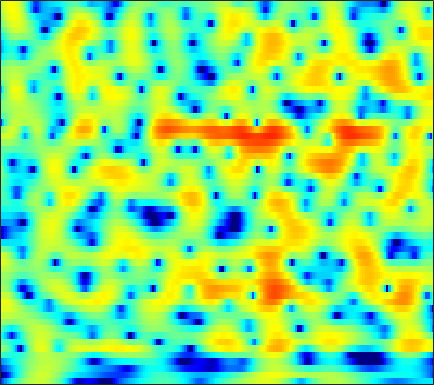

The data file committed next to this chart (first rows):
-13.465, -11.693, -9.5256, -7.6394, -6.3906, -4.8925, -3.5703, -2.6683, -1.6001, -0.66141, 0.16723, 0.72392, 1.3443, 1.8614, 2.1726, 2.4865, 2.7026, 2.7926, 2.834, 2.7564, 2.558, 2.3429, 1.945, 1.4034
-24.12, -21.54, -17.56, -14.19, -12.03, -9.535, -7.391, -5.969, -4.288, -2.818, -1.53, -0.6846, 0.2963, 1.121, 1.641, 2.213, 2.645, 2.882, 3.084, 3.156, 3.095, 2.966, 2.686, 2.276
-13.71, -12.8, -11.5, -10.14, -9.105, -7.751, -6.421, -5.461, -4.24, -3.103, -2.059, -1.33, -0.4487, 0.321, 0.8265, 1.405, 1.875, 2.162, 2.441, 2.624, 2.704, 2.699, 2.609, 2.427
-9.839, -9.038, -8.003, -7.015, -6.326, -5.459, -4.628, -4.023, -3.239, -2.488, -1.763, -1.237, -0.5685, 0.05368, 0.4817, 0.9875, 1.423, 1.699, 1.992, 2.201, 2.327, 2.363, 2.344, 2.254
-3.005, -3.167, -3.377, -3.571, -3.731, -3.921, -4.063, -4.09, -3.941, -3.557, -2.932, -2.358, -1.49, -0.5936, 0.03943, 0.7887, 1.408, 1.769, 2.122, 2.317, 2.361, 2.308, 2.139, 1.897
0.7082, 0.3283, -0.3583, -1.224, -2.115, -3.72, -6.04, -8.575, -14.48, -22.16, -11.18, -6.858, -3.185, -0.6413, 0.7913, 2.229, 3.247, 3.748, 4.116, 4.14, 3.816, 3.329, 2.307, 0.8289
-1.287, -1.63, -2.238, -2.914, -3.442, -4.067, -4.582, -4.813, -4.849, -4.39, -3.444, -2.502, -1.072, 0.3013, 1.232, 2.254, 3.025, 3.413, 3.682, 3.64, 3.302, 2.843, 1.953, 0.7441
-3.915, -5.096, -7.274, -10.29, -13.01, -15, -12.24, -9.596, -6.737, -4.532, -2.745, -1.633, -0.3557, 0.7159, 1.389, 2.122, 2.662, 2.939, 3.14, 3.157, 3.008, 2.797, 2.407, 1.922
-1.605, -2.378, -3.578, -4.783, -5.457, -5.782, -5.221, -4.41, -3.1, -1.827, -0.6812, 0.05646, 0.8961, 1.565, 1.96, 2.353, 2.61, 2.711, 2.733, 2.624, 2.384, 2.128, 1.688, 1.149
1.262, 1.065, 0.7932, 0.5397, 0.4133, 0.3244, 0.3533, 0.4358, 0.6216, 0.8507, 1.076, 1.224, 1.388, 1.499, 1.535, 1.514, 1.409, 1.27, 1.019, 0.6926, 0.2898, -0.06585, -0.6227, -1.289
2.793, 2.762, 2.692, 2.571, 2.465, 2.297, 2.113, 1.969, 1.778, 1.571, 1.348, 1.17, 0.9038, 0.6021, 0.3373, -0.05273, -0.513, -0.8965, -1.471, -2.073, -2.672, -3.091, -3.57, -3.966
3.806, 3.86, 3.841, 3.699, 3.519, 3.206, 2.79, 2.429, 1.874, 1.293, 0.698, 0.2594, -0.2949, -0.8353, -1.247, -1.818, -2.498, -3.131, -4.223, -5.667, -7.448, -8.811, -9.92, -9.268
4.054, 4.266, 4.296, 4.098, 3.78, 3.15, 2.296, 1.526, 0.332, -1.002, -2.419, -3.405, -4.463, -4.911, -4.87, -4.54, -4.268, -4.226, -4.591, -5.565, -7.293, -8.979, -10.54, -9.04
2.634, 2.883, 2.842, 2.404, 1.812, 0.7021, -0.8079, -2.167, -4.252, -6.761, -9.893, -13.16, -21.39, -24.74, -15.33, -9.723, -6.474, -4.85, -3.302, -2.255, -1.525, -1.077, -0.483, 0.2384
1.138, 1.217, 0.9626, 0.2259, -0.6602, -2.363, -4.758, -7.096, -11.15, -15.81, -17.07, -15.36, -12.91, -10.62, -8.92, -6.622, -4.488, -3.088, -1.53, -0.2847, 0.7296, 1.357, 2.041, 2.596
0.4313, 0.5893, 0.4539, -0.07186, -0.72, -1.961, -3.637, -5.148, -7.325, -9.082, -9.389, -8.606, -7.078, -5.448, -4.292, -2.896, -1.648, -0.8198, 0.1454, 0.9503, 1.593, 1.981, 2.387, 2.661
0.7953, 0.9892, 1.006, 0.7938, 0.4997, -0.02528, -0.6306, -1.11, -1.665, -2.05, -2.193, -2.143, -1.867, -1.431, -1.054, -0.5318, -0.04317, 0.2688, 0.6128, 0.8497, 0.967, 0.9841, 0.9449, 0.8474
2.32, 2.3, 2.158, 1.9, 1.636, 1.227, 0.802, 0.4931, 0.143, -0.09972, -0.2157, -0.2119, -0.1057, 0.09484, 0.2575, 0.4635, 0.6151, 0.6507, 0.5506, 0.264, -0.2424, -0.7643, -1.64, -2.593
3.883, 3.627, 3.196, 2.651, 2.177, 1.468, 0.6973, 0.1274, -0.5602, -1.027, -1.16, -1.028, -0.6036, -0.03812, 0.4013, 0.9014, 1.229, 1.326, 1.199, 0.7208, -0.1946, -1.252, -3.367, -6.76
3.457, 3.059, 2.406, 1.59, 0.8384, -0.4056, -2.02, -3.535, -6.072, -8.907, -9.835, -8.176, -5.167, -2.681, -1.217, 0.2621, 1.268, 1.762, 2.101, 2.08, 1.71, 1.216, 0.2977, -0.8007
-0.3136, -0.6865, -1.236, -1.895, -2.494, -3.486, -4.813, -6.085, -8.162, -10.32, -10.82, -9.37, -6.587, -4.053, -2.49, -0.8219, 0.451, 1.174, 1.871, 2.305, 2.511, 2.542, 2.469, 2.313
-6.039, -6.254, -6.312, -6.252, -6.188, -6.137, -6.15, -6.181, -6.185, -6.015, -5.548, -4.969, -3.961, -2.784, -1.879, -0.721, 0.3256, 1.011, 1.779, 2.373, 2.798, 3.009, 3.165, 3.195
-16.59, -16.16, -13.75, -11.47, -10.19, -8.953, -8.084, -7.579, -6.993, -6.367, -5.61, -4.941, -3.904, -2.757, -1.869, -0.7027, 0.3845, 1.127, 1.987, 2.682, 3.21, 3.493, 3.714, 3.767
-16.91, -16.49, -14.27, -12.19, -11.06, -10.12, -9.728, -9.684, -9.786, -9.776, -9.214, -8.29, -6.544, -4.607, -3.193, -1.475, 0.01378, 0.9726, 2.043, 2.892, 3.527, 3.87, 4.155, 4.232
-8.926, -8.963, -8.918, -8.805, -8.829, -9.141, -9.932, -11.04, -13.64, -19.18, -33.91, -18.32, -11.06, -6.884, -4.609, -2.249, -0.4382, 0.6547, 1.825, 2.726, 3.394, 3.755, 4.08, 4.217
-6.367, -6.249, -6.169, -6.218, -6.356, -6.686, -7.203, -7.698, -8.435, -8.961, -8.771, -7.976, -6.298, -4.413, -3.077, -1.5, -0.201, 0.5887, 1.436, 2.068, 2.54, 2.809, 3.084, 3.295
-4.917, -4.56, -4.263, -4.184, -4.203, -4.304, -4.428, -4.468, -4.404, -4.141, -3.654, -3.141, -2.331, -1.455, -0.8074, -0.07082, 0.505, 0.7924, 0.9748, 0.9515, 0.7977, 0.6937, 0.6904, 0.9841
-2.909, -2.652, -2.641, -2.886, -3.202, -3.694, -4.088, -4.21, -3.985, -3.347, -2.435, -1.681, -0.6935, 0.1818, 0.711, 1.201, 1.37, 1.264, 0.709, -0.4177, -2.325, -4.382, -7.334, -6.667
-1.747, -1.954, -2.641, -3.786, -5.053, -7.335, -10.45, -12.68, -12.07, -8.578, -5.511, -3.717, -1.88, -0.5196, 0.2043, 0.892, 1.197, 1.167, 0.753, -0.1629, -1.63, -3.057, -4.655, -4.125
-1.817, -2.316, -3.243, -4.59, -5.875, -8.049, -10.57, -12.09, -11.87, -9.487, -7.002, -5.459, -3.791, -2.49, -1.71, -0.8992, -0.2864, 0.03881, 0.3261, 0.4646, 0.5262, 0.5774, 0.7951, 1.227
-1.188, -1.747, -2.609, -3.573, -4.308, -5.267, -6.011, -6.362, -6.471, -6.228, -5.721, -5.274, -4.611, -3.936, -3.384, -2.648, -1.857, -1.233, -0.4216, 0.3534, 1.053, 1.538, 2.101, 2.603
-0.1786, -0.9434, -2.054, -3.126, -3.878, -4.673, -5.225, -5.453, -5.594, -5.668, -5.789, -5.929, -6.239, -6.539, -6.566, -5.959, -4.643, -3.373, -1.627, -0.03973, 1.302, 2.131, 3.002, 3.62
-0.006738, -1.269, -3.235, -5.507, -7.203, -8.751, -8.755, -8.071, -7.088, -6.468, -6.456, -6.909, -8.47, -11.72, -17.04, -22.96, -10.78, -6.519, -2.755, -0.1419, 1.751, 2.809, 3.863, 4.54
-1.067, -2.433, -4.863, -8.442, -12.41, -19.08, -14.78, -11.05, -8.094, -6.471, -5.69, -5.542, -5.758, -6.24, -6.443, -5.963, -4.466, -2.996, -1.049, 0.6669, 2.052, 2.885, 3.713, 4.256
-1.915, -2.38, -3.266, -4.267, -4.986, -5.579, -5.612, -5.323, -4.704, -4.086, -3.568, -3.275, -2.917, -2.575, -2.27, -1.758, -1.082, -0.5023, 0.308, 1.076, 1.745, 2.179, 2.637, 2.954
-1.699, -1.391, -1.245, -1.325, -1.453, -1.654, -1.812, -1.888, -1.94, -1.919, -1.84, -1.709, -1.474, -1.141, -0.86, -0.4439, -0.03467, 0.2539, 0.582, 0.8206, 0.9862, 1.051, 1.124, 1.196
0.7431, 1.032, 1.248, 1.264, 1.174, 0.9015, 0.4712, 0.05714, -0.604, -1.275, -1.785, -1.927, -1.744, -1.19, -0.6673, -0.004017, 0.4706, 0.6603, 0.6571, 0.3738, -0.1632, -0.6894, -1.419, -1.914
3.175, 3.219, 3.305, 3.355, 3.278, 2.938, 2.213, 1.341, -0.3733, -2.984, -6.65, -8.994, -7.051, -3.442, -1.404, 0.3501, 1.306, 1.558, 1.334, 0.4447, -1.228, -3.08, -6.773, -11.89
-0.1623, 0.3836, 1.557, 2.615, 3.133, 3.403, 3.148, 2.592, 1.317, -0.6253, -2.935, -4.018, -3.179, -1.042, 0.3901, 1.744, 2.429, 2.542, 2.178, 1.198, -0.4176, -2.049, -4.749, -7.37
-13.23, -7.009, -2.596, -0.08705, 1.108, 2.083, 2.56, 2.644, 2.496, 2.186, 1.9, 1.763, 1.795, 2.007, 2.179, 2.355, 2.347, 2.167, 1.685, 0.919, -0.1419, -1.061, -2.445, -3.936
-2.168, -1.824, -0.9667, -0.02977, 0.6336, 1.336, 1.835, 2.076, 2.25, 2.311, 2.287, 2.23, 2.136, 2.026, 1.912, 1.71, 1.404, 1.098, 0.5693, -0.08831, -0.8726, -1.539, -2.494, -3.52
-0.1543, -0.03896, 0.2941, 0.7288, 1.066, 1.498, 1.833, 2.024, 2.18, 2.218, 2.144, 2.045, 1.839, 1.569, 1.347, 0.9949, 0.593, 0.2592, -0.2522, -0.8542, -1.514, -2.075, -2.852, -3.612
-0.3089, 0.001058, 0.5542, 1.184, 1.623, 2.124, 2.487, 2.653, 2.724, 2.624, 2.383, 2.124, 1.702, 1.231, 0.8732, 0.4176, 0.002622, -0.3011, -0.7202, -1.213, -1.836, -2.397, -3.298, -4.343
-3.067, -1.77, -0.0286, 1.452, 2.34, 3.198, 3.73, 3.907, 3.865, 3.529, 2.915, 2.273, 1.266, 0.2082, -0.5138, -1.153, -1.381, -1.364, -1.265, -1.27, -1.572, -2.019, -3.032, -4.684
-8.209, -4.017, -0.5152, 1.735, 2.901, 3.95, 4.504, 4.635, 4.437, 3.801, 2.656, 1.419, -0.891, -4.194, -7.406, -10.37, -7.759, -5.335, -3.141, -1.914, -1.372, -1.356, -1.751, -2.57
-1.518, -0.6147, 0.6971, 1.858, 2.566, 3.236, 3.565, 3.594, 3.321, 2.655, 1.57, 0.4418, -1.565, -4.158, -6.268, -7.866, -6.818, -5.373, -3.739, -2.71, -2.188, -2.072, -2.136, -2.292
0.3162, 0.7109, 1.281, 1.819, 2.167, 2.499, 2.664, 2.651, 2.452, 2.052, 1.471, 0.9279, 0.1153, -0.7116, -1.238, -1.743, -1.969, -2.011, -2.055, -2.222, -2.644, -3.116, -3.947, -4.806
0.07019, 0.4703, 0.9788, 1.428, 1.673, 1.891, 1.976, 1.952, 1.829, 1.644, 1.405, 1.222, 0.9945, 0.7867, 0.6496, 0.4666, 0.2625, 0.06115, -0.3507, -1.01, -2.059, -3.213, -5.549, -9.607
-2.314, -1.593, -0.7891, -0.1936, 0.08057, 0.2272, 0.1351, -0.04197, -0.3595, -0.6486, -0.7774, -0.7131, -0.4308, -0.01412, 0.3059, 0.6678, 0.8975, 0.9557, 0.8515, 0.5081, -0.09113, -0.7221, -1.805, -2.967
-6.641, -5.204, -3.815, -2.962, -2.619, -2.624, -3.171, -3.945, -5.449, -7.282, -8.227, -7.604, -5.646, -3.616, -2.364, -1.06, -0.1507, 0.3213, 0.7494, 0.9722, 1.057, 1.056, 1.06, 1.136
-9.003, -7.294, -5.58, -4.515, -4.104, -4.084, -4.732, -5.791, -8.206, -12.31, -17, -14.13, -8.952, -5.651, -3.955, -2.361, -1.285, -0.7, -0.1306, 0.3, 0.6626, 0.9359, 1.347, 1.828
-8.077, -6.529, -4.86, -3.613, -3.018, -2.605, -2.619, -2.861, -3.398, -4, -4.265, -4.122, -3.567, -2.849, -2.381, -1.913, -1.646, -1.554, -1.522, -1.45, -1.217, -0.8788, -0.2453, 0.5719
-5.966, -4.352, -2.601, -1.248, -0.4767, 0.227, 0.6082, 0.7397, 0.7436, 0.6178, 0.4162, 0.2384, -0.03538, -0.3968, -0.7605, -1.436, -2.371, -3.278, -4.672, -6.038, -6.632, -6.2, -4.702, -2.853
-3.227, -1.814, -0.2051, 1.043, 1.781, 2.497, 2.934, 3.081, 3.071, 2.875, 2.474, 2.056, 1.341, 0.4196, -0.4162, -1.796, -3.6, -5.367, -8.631, -14.13, -27.89, -18.38, -10.96, -7.201
-0.9578, 0.2185, 1.56, 2.63, 3.236, 3.804, 4.094, 4.125, 3.935, 3.482, 2.806, 2.153, 1.109, -0.1085, -1.114, -2.565, -4.103, -5.32, -7.007, -8.496, -9.399, -9.533, -9.145, -8.654
0.4909, 1.632, 2.872, 3.803, 4.3, 4.689, 4.762, 4.623, 4.167, 3.38, 2.295, 1.284, -0.2934, -2.051, -3.403, -5.051, -6.298, -6.879, -7.295, -7.544, -7.779, -8.044, -8.589, -9.655
1.501, 2.585, 3.714, 4.502, 4.879, 5.091, 4.972, 4.659, 3.928, 2.837, 1.296, -0.1648, -2.635, -5.849, -8.958, -13.85, -15.79, -13.66, -10.88, -9.157, -8.191, -7.806, -7.707, -7.966
2.283, 3.134, 4.022, 4.623, 4.871, 4.934, 4.683, 4.269, 3.42, 2.217, 0.6282, -0.8475, -3.236, -6.167, -8.723, -12.13, -13.54, -12.58, -10.71, -9.171, -8.09, -7.514, -7, -6.673
